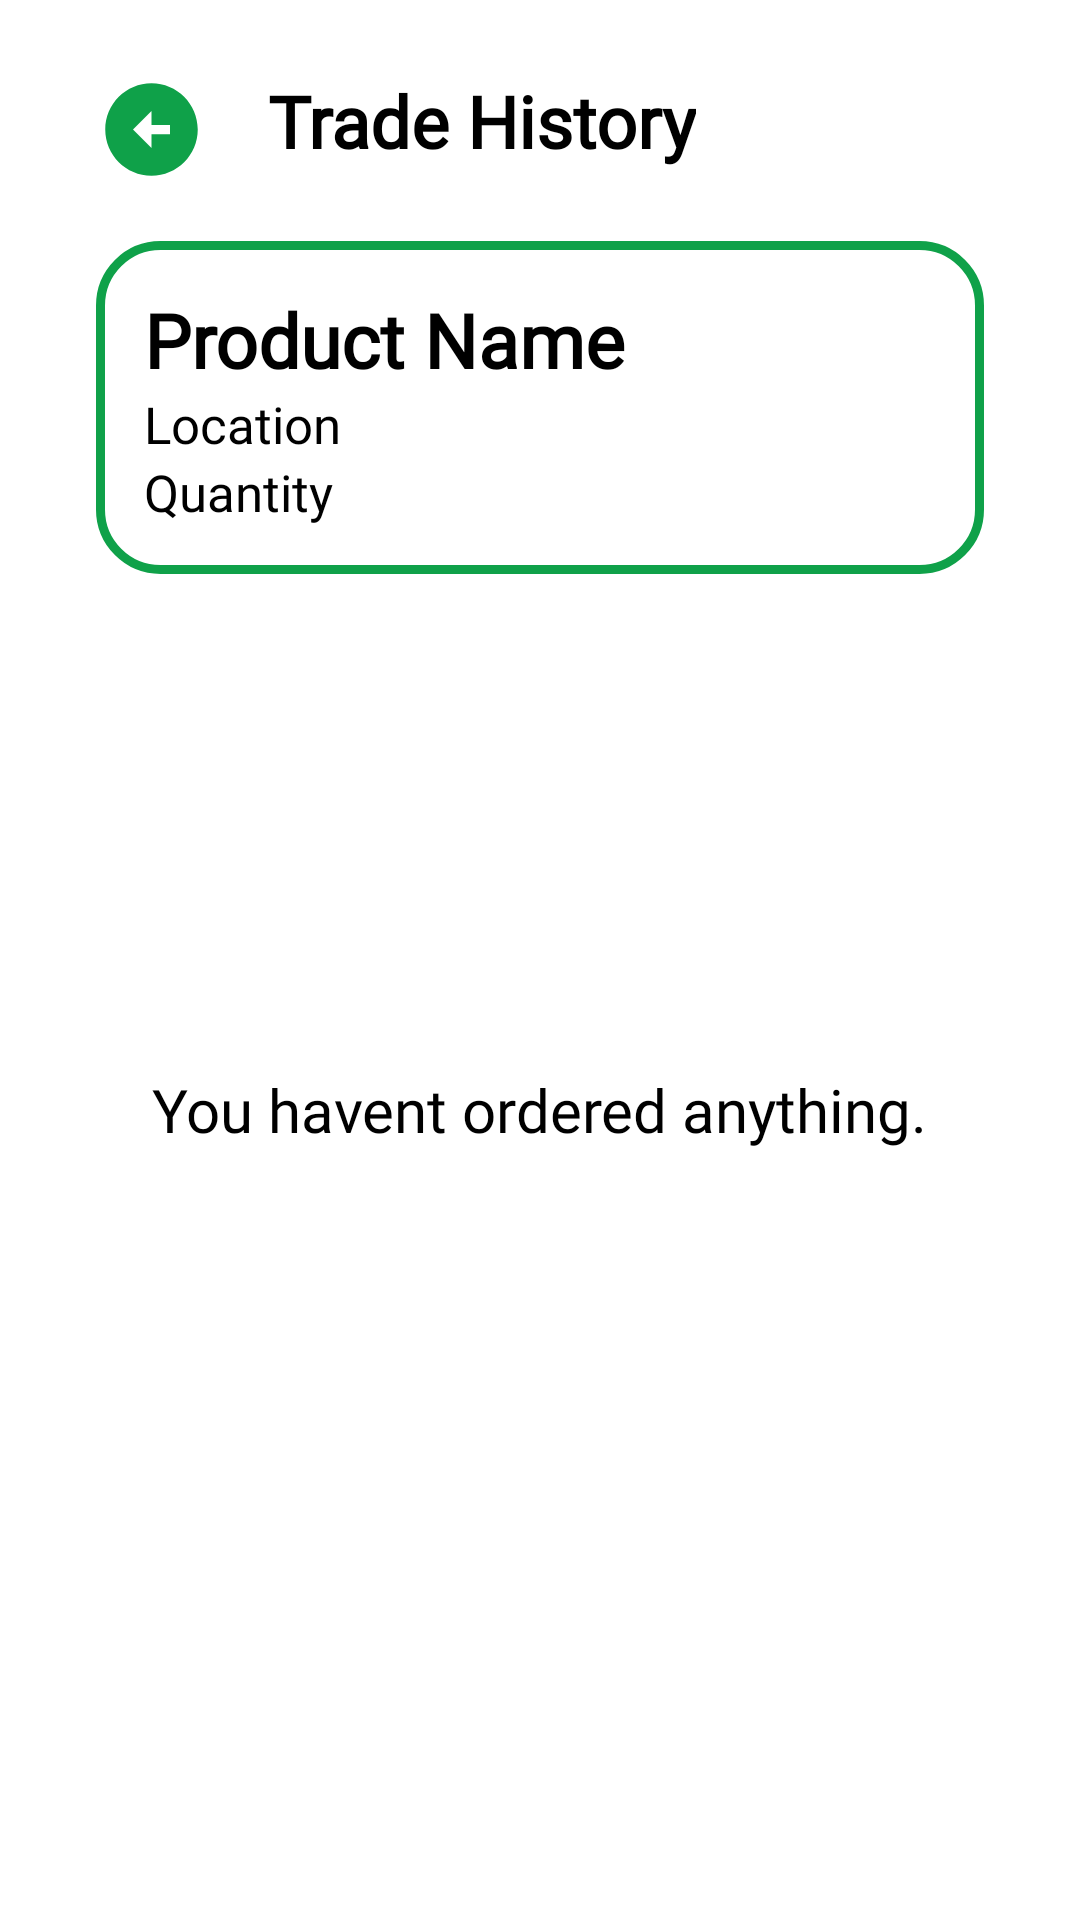

Here is an Android app screen rendered from its layout file. Give the layout XML and the strings, colors and styles it references.
<!-- AndroidManifest.xml: application theme Theme.AgroConnect -->
<!-- res/layout/activity_trade.xml -->
<?xml version="1.0" encoding="utf-8"?>
<androidx.constraintlayout.widget.ConstraintLayout xmlns:android="http://schemas.android.com/apk/res/android"
    xmlns:app="http://schemas.android.com/apk/res-auto"
    xmlns:tools="http://schemas.android.com/tools"
    android:layout_width="match_parent"
    android:layout_height="match_parent"
    tools:context=".trade.TradeActivity">

    <ImageView
        android:id="@+id/backButton"
        android:layout_width="37dp"
        android:layout_height="38dp"
        android:layout_marginStart="32dp"
        android:layout_marginTop="24dp"
        android:src="@drawable/baseline_arrow_back_ios_24"
        android:text="Back"
        app:layout_constraintStart_toStartOf="parent"
        app:layout_constraintTop_toTopOf="parent" />

    <TextView
        android:id="@+id/tv_demand"
        android:layout_width="wrap_content"
        android:layout_height="wrap_content"
        android:layout_marginStart="24dp"
        android:layout_marginTop="24dp"
        android:layout_marginEnd="132dp"
        android:fontFamily="@font/nunito"
        android:text="Trade History"
        android:textColor="@color/black"
        android:textSize="24sp"
        android:textStyle="bold"
        app:layout_constraintEnd_toEndOf="parent"
        app:layout_constraintStart_toEndOf="@+id/backButton"
        app:layout_constraintTop_toTopOf="parent" />

    <LinearLayout
        android:id="@+id/tradeHistoryLayout"
        android:layout_width="match_parent"
        android:layout_height="wrap_content"
        android:layout_marginStart="32dp"
        android:layout_marginTop="24dp"
        android:layout_marginEnd="32dp"
        android:backgroundTint="@color/purple_500"
        android:orientation="vertical"
        app:layout_constraintEnd_toEndOf="parent"
        app:layout_constraintStart_toStartOf="parent"
        app:layout_constraintTop_toBottomOf="@+id/tv_demand">

        
        <LinearLayout
            android:id="@+id/tradeHistoryLayout_Inside"
            android:layout_width="match_parent"
            android:layout_height="wrap_content"
            android:background="@drawable/border_green_stroke"
            android:clickable="true"
            android:orientation="vertical"
            android:padding="16dp">

            <TextView
                android:id="@+id/productName"
                android:layout_width="wrap_content"
                android:layout_height="wrap_content"
                android:fontFamily="@font/nunito"
                android:textSize="25dp"
                android:text="Product Name"
                android:textColor="@color/black"
                android:textStyle="bold" />

            <TextView
                android:id="@+id/location"
                android:layout_width="wrap_content"
                android:layout_height="wrap_content"
                android:fontFamily="@font/nunito"
                android:textSize="17dp"
                android:text="Location"
                android:textColor="@color/black" />

            <TextView
                android:id="@+id/quantity"
                android:layout_width="wrap_content"
                android:layout_height="wrap_content"
                android:fontFamily="@font/nunito"
                android:textSize="17dp"
                android:text="Quantity"
                android:textColor="@color/black" />
        </LinearLayout>

    </LinearLayout>

    <TextView
        android:id="@+id/tv_noOder"
        android:layout_width="wrap_content"
        android:layout_height="wrap_content"
        android:layout_marginTop="300dp"
        android:fontFamily="@font/nunito"
        android:text="You havent ordered anything."
        android:textColor="@color/black"
        android:textSize="20dp"
        app:layout_constraintEnd_toEndOf="parent"
        app:layout_constraintStart_toStartOf="parent"
        app:layout_constraintTop_toBottomOf="@+id/tv_demand" />


</androidx.constraintlayout.widget.ConstraintLayout>
<!-- resources referenced by this layout -->
<resources>
  <color name="black">#FF000000</color>
  <color name="purple_500">#0FA149</color>
  <!-- drawable baseline_arrow_back_ios_24 (drawable) -->
  <vector android:height="24dp" android:tint="@color/purple_500"
      android:viewportHeight="24" android:viewportWidth="24"
      android:width="24dp" xmlns:android="http://schemas.android.com/apk/res/android">
      <path android:fillColor="@android:color/white" android:pathData="M2,12c0,5.52 4.48,10 10,10s10,-4.48 10,-10c0,-5.52 -4.48,-10 -10,-10C6.48,2 2,6.48 2,12zM12,11l4,0v2l-4,0l0,3l-4,-4l4,-4L12,11z"/>
  </vector>
  <!-- drawable border_green_stroke (drawable) -->
  <?xml version="1.0" encoding="utf-8"?>
  <shape xmlns:android="http://schemas.android.com/apk/res/android">
      <solid android:color="@color/white" /> 
      <corners
          android:radius="20dp"/>
      <stroke
          android:width="3dp"
      android:color="@color/purple_500" />
  </shape>
  <style name="Theme.AgroConnect" parent="Theme.MaterialComponents.DayNight.DarkActionBar">
          
          <item name="colorPrimary">@color/purple_500</item>
          <item name="colorPrimaryVariant">@color/purple_700</item>
          <item name="colorOnPrimary">@color/white</item>
          
          <item name="colorSecondary">@color/teal_200</item>
          <item name="colorSecondaryVariant">@color/teal_700</item>
          <item name="colorOnSecondary">@color/black</item>
          
          <item name="android:statusBarColor">?attr/colorPrimaryVariant</item>
          
      </style>
  <color name="white">#FFFFFFFF</color>
  <color name="purple_700">#FF3700B3</color>
  <color name="teal_200">#FF03DAC5</color>
  <color name="teal_700">#FF018786</color>
</resources>
